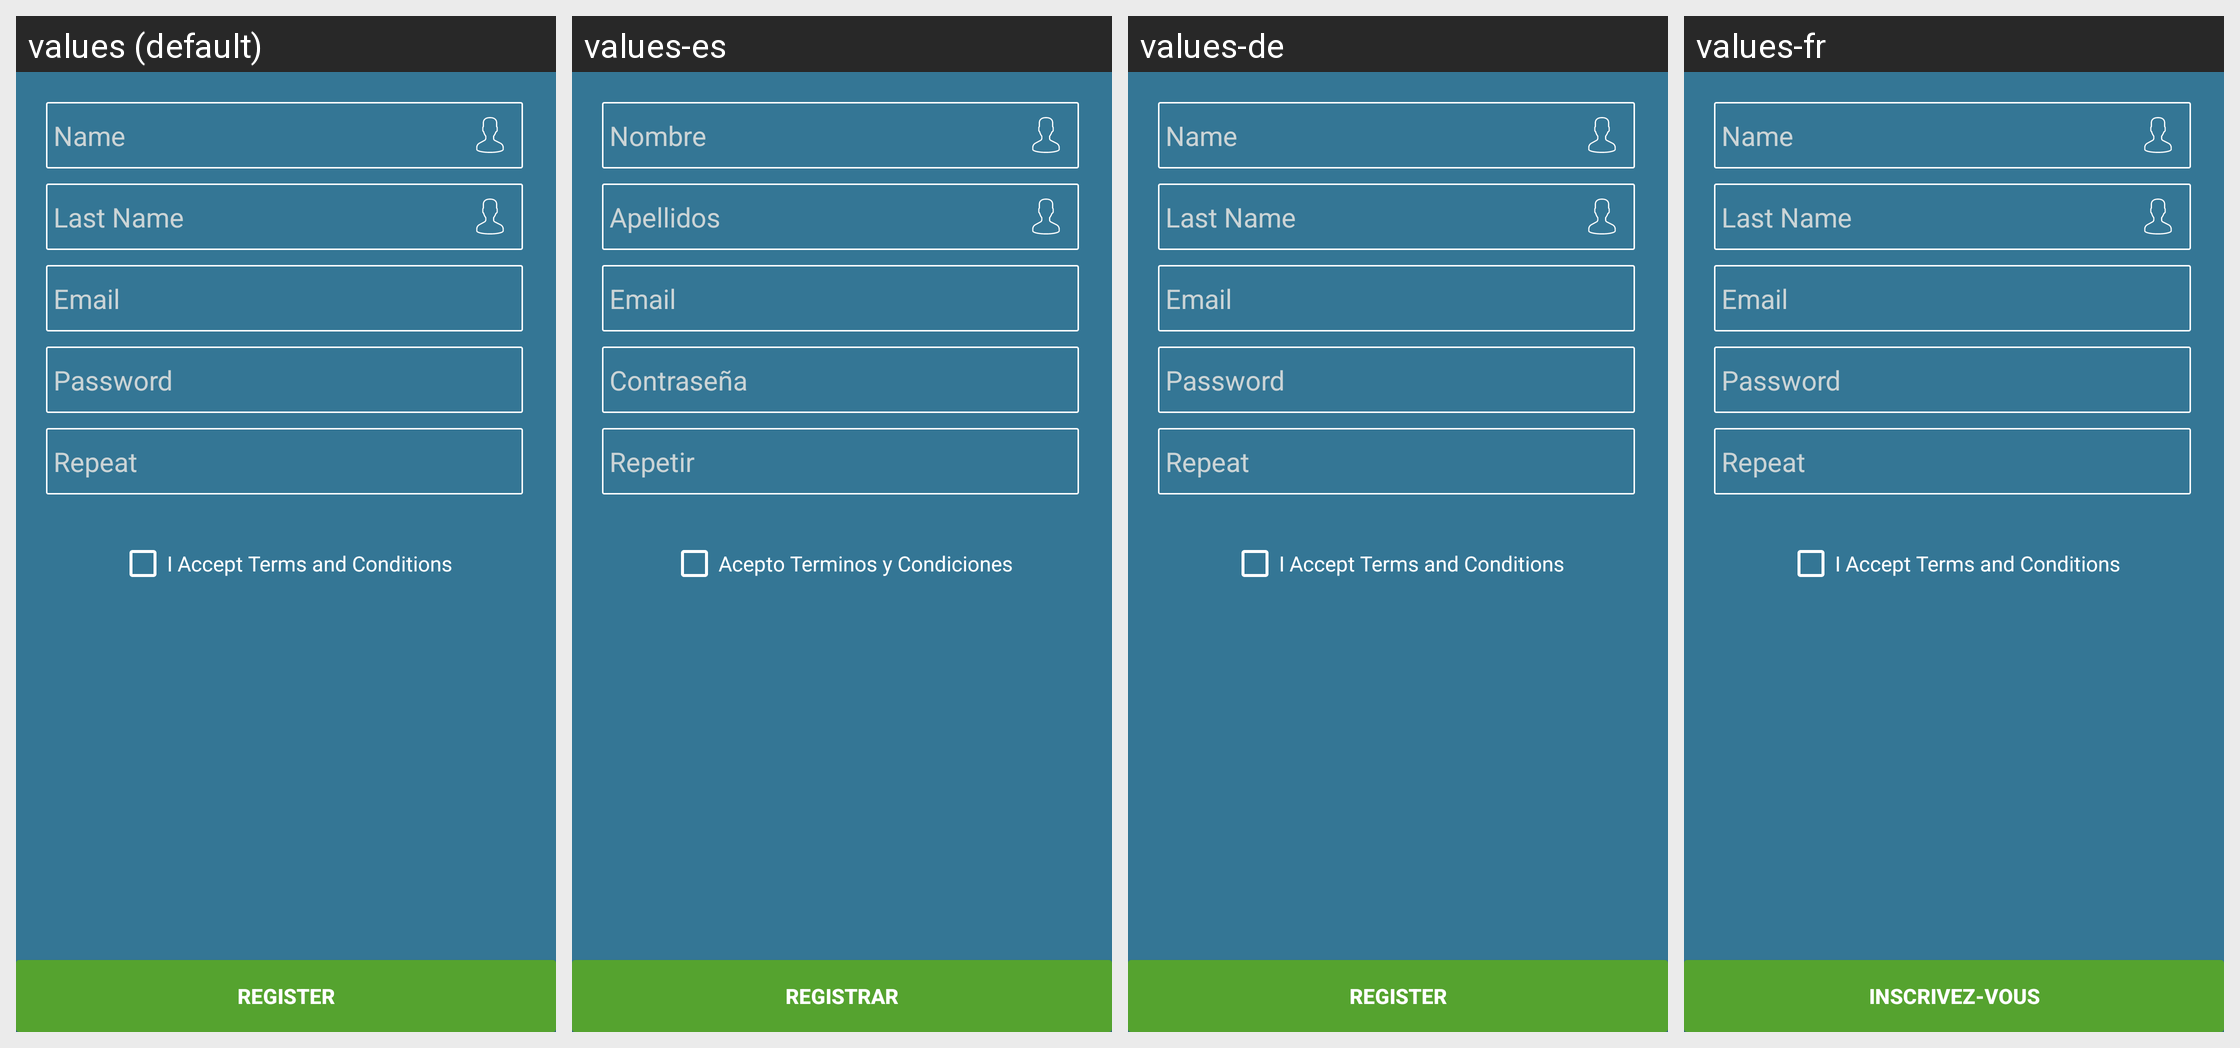

Here is an Android app screen in its default locale and in the app's own translations. Write out the translated-string differences for the strings that appear on this screen.
Android screen res/layout/content_register.xml rendered under 4 locales, left to right: values (default), values-es, values-de, values-fr. Device: Nexus 5 (rendered at 1080×1920; each locale shown at half size, 540×960, under a caption strip naming it); theme AppTheme.
Other locales in the repository, not shown: values-it.
Strings drawn on this screen, with the default value and each locale's value (text and hints the layout hard-codes, and strings that could not be matched under every locale, appear in the picture but are not listed):

no_name
  values: Name
  values-es: Nombre
  values-de: Name
  values-fr: Name

last_name
  values: Last Name
  values-es: Apellidos
  values-de: Last Name
  values-fr: Last Name

hint_email
  values: Email
  values-es: Email
  values-de: Email
  values-fr: Email

hint_pass
  values: Password
  values-es: Contraseña
  values-de: Password
  values-fr: Password

hint_pass_repeat
  values: Repeat
  values-es: Repetir
  values-de: Repeat
  values-fr: Repeat

accept_terms_and_conditions
  values: I Accept Terms and Conditions
  values-es: Acepto Terminos y Condiciones
  values-de: I Accept Terms and Conditions
  values-fr: I Accept Terms and Conditions

label_register
  values: Register
  values-es: Registrar
  values-de: Register
  values-fr: Inscrivez-vous
